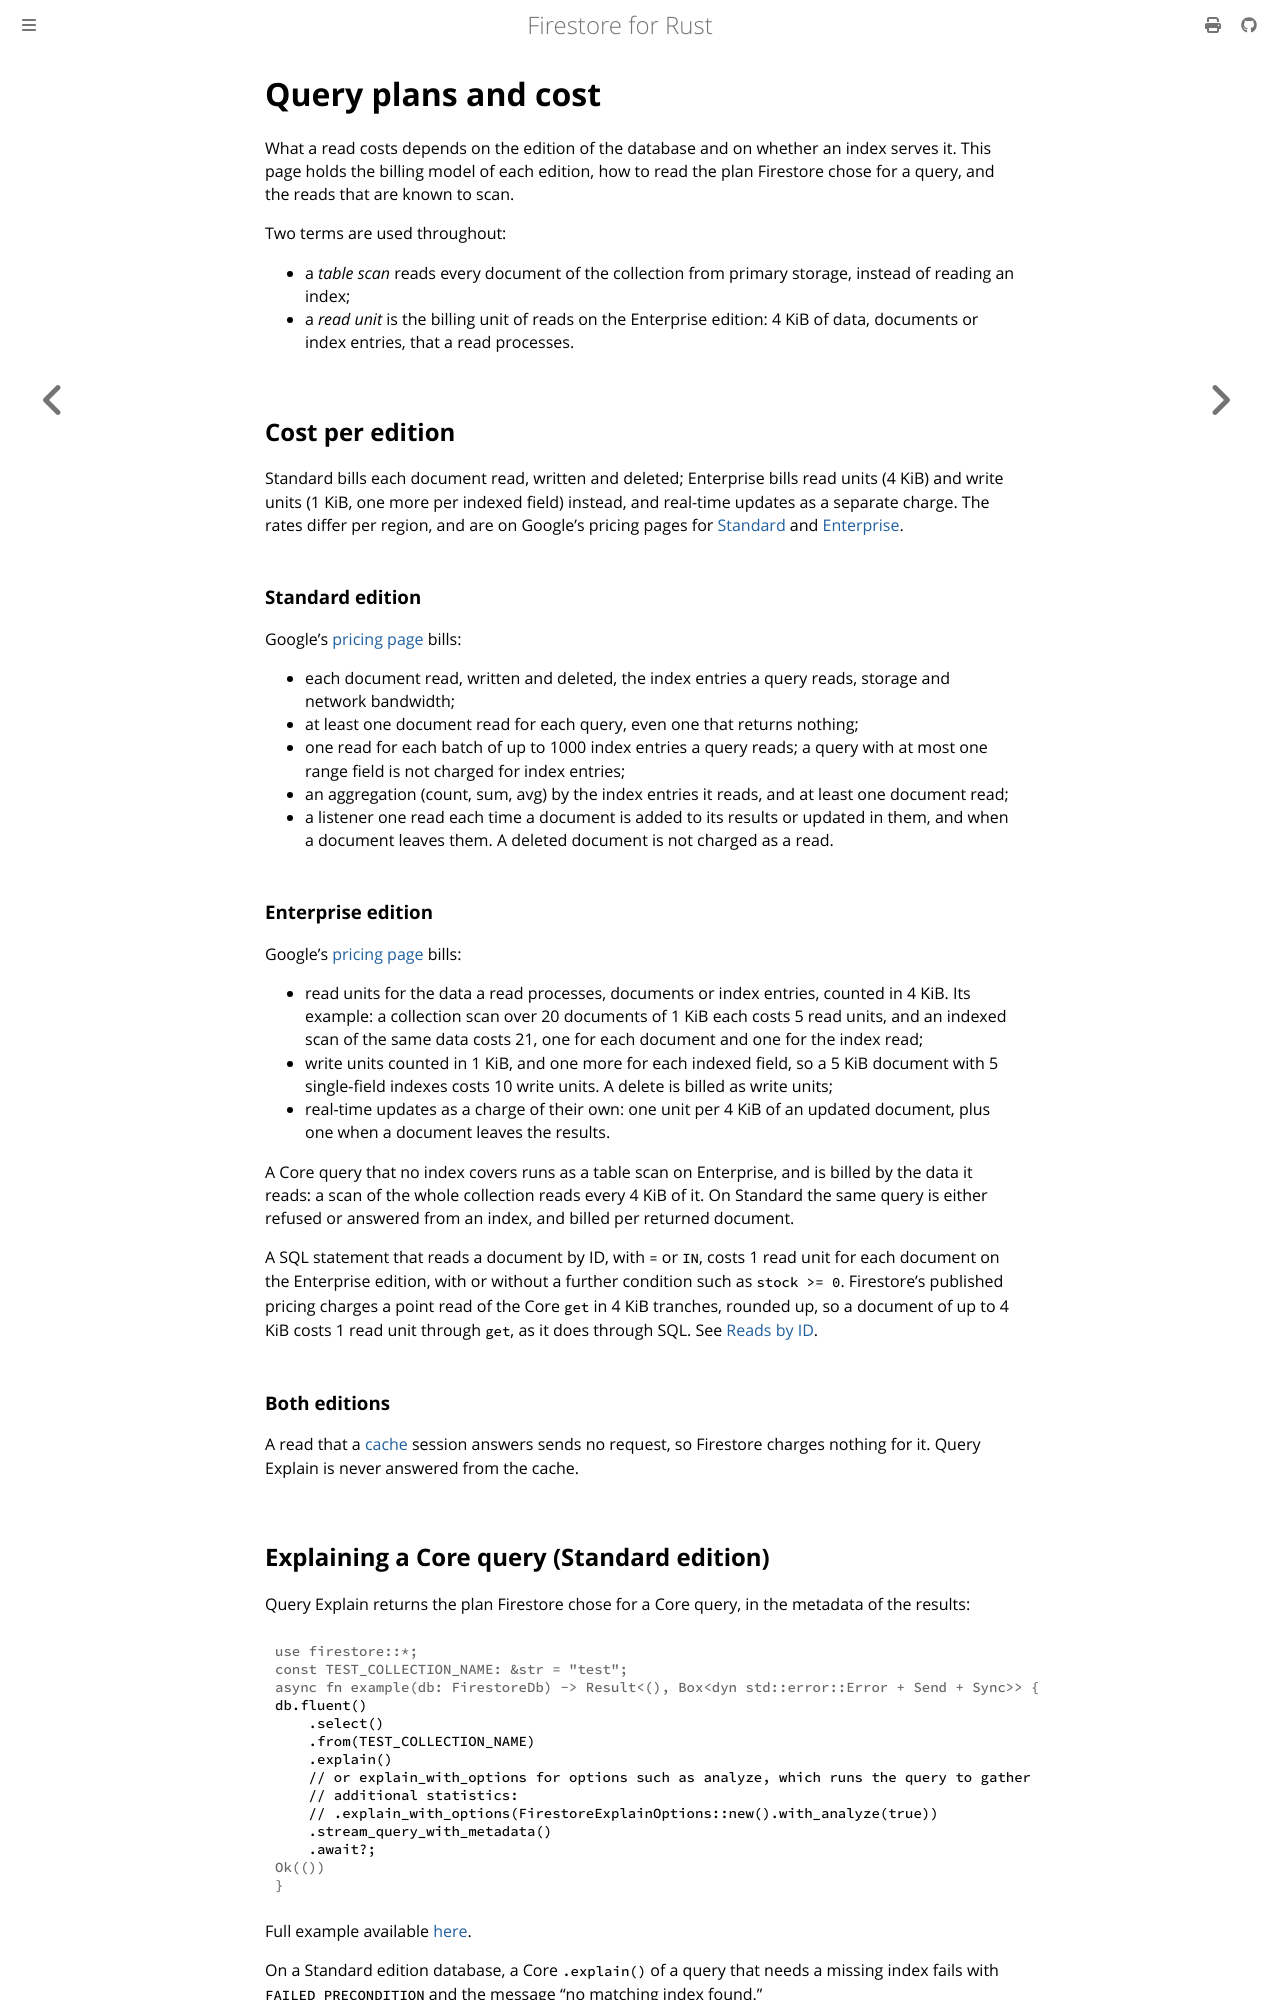

repository: abdolence/firestore-rs · page: editions/query-plans.html · generator: mdbook

# Query plans and cost

What a read costs depends on the edition of the database and on whether an index serves it. This
page holds the billing model of each edition, how to read the plan Firestore chose for a query, and
the reads that are known to scan.

Two terms are used throughout:

- a *table scan* reads every document of the collection from primary storage, instead of reading
  an index;
- a *read unit* is the billing unit of reads on the Enterprise edition: 4 KiB of data, documents or
  index entries, that a read processes.

## Cost per edition

Standard bills each document read, written and deleted; Enterprise bills read units (4 KiB) and
write units (1 KiB, one more per indexed field) instead, and real-time updates as a separate
charge. The rates differ per region, and are on Google's pricing pages for
[Standard](https://cloud.google.com/firestore/pricing) and
[Enterprise](https://firebase.google.com/docs/firestore/enterprise/pricing).

### Standard edition

Google's [pricing page](https://firebase.google.com/docs/firestore/pricing) bills:

- each document read, written and deleted, the index entries a query reads, storage and network
  bandwidth;
- at least one document read for each query, even one that returns nothing;
- one read for each batch of up to 1000 index entries a query reads; a query with at most one range
  field is not charged for index entries;
- an aggregation (count, sum, avg) by the index entries it reads, and at least one document read;
- a listener one read each time a document is added to its results or updated in them, and when a
  document leaves them. A deleted document is not charged as a read.

### Enterprise edition

Google's [pricing page](https://firebase.google.com/docs/firestore/enterprise/pricing) bills:

- read units for the data a read processes, documents or index entries, counted in 4 KiB. Its
  example: a collection scan over 20 documents of 1 KiB each costs 5 read units, and an indexed
  scan of the same data costs 21, one for each document and one for the index read;
- write units counted in 1 KiB, and one more for each indexed field, so a 5 KiB document with 5
  single-field indexes costs 10 write units. A delete is billed as write units;
- real-time updates as a charge of their own: one unit per 4 KiB of an updated document, plus one
  when a document leaves the results.

A Core query that no index covers runs as a table scan on Enterprise, and is billed by the data it
reads: a scan of the whole collection reads every 4 KiB of it. On Standard the same query is either
refused or answered from an index, and billed per returned document.

A SQL statement that reads a document by ID, with `=` or `IN`, costs 1 read unit for each
document on the Enterprise edition, with or without a further condition such as `stock >= 0`.
Firestore's published pricing charges a point read of the Core `get` in 4 KiB tranches, rounded
up, so a document of up to 4 KiB costs 1 read unit through `get`, as it does through SQL. See
[Reads by ID](../sql/reads.md#reads-by-id).

### Both editions

A read that a [cache](../caching.md) session answers sends no request, so Firestore charges
nothing for it. Query Explain is never answered from the cache.
